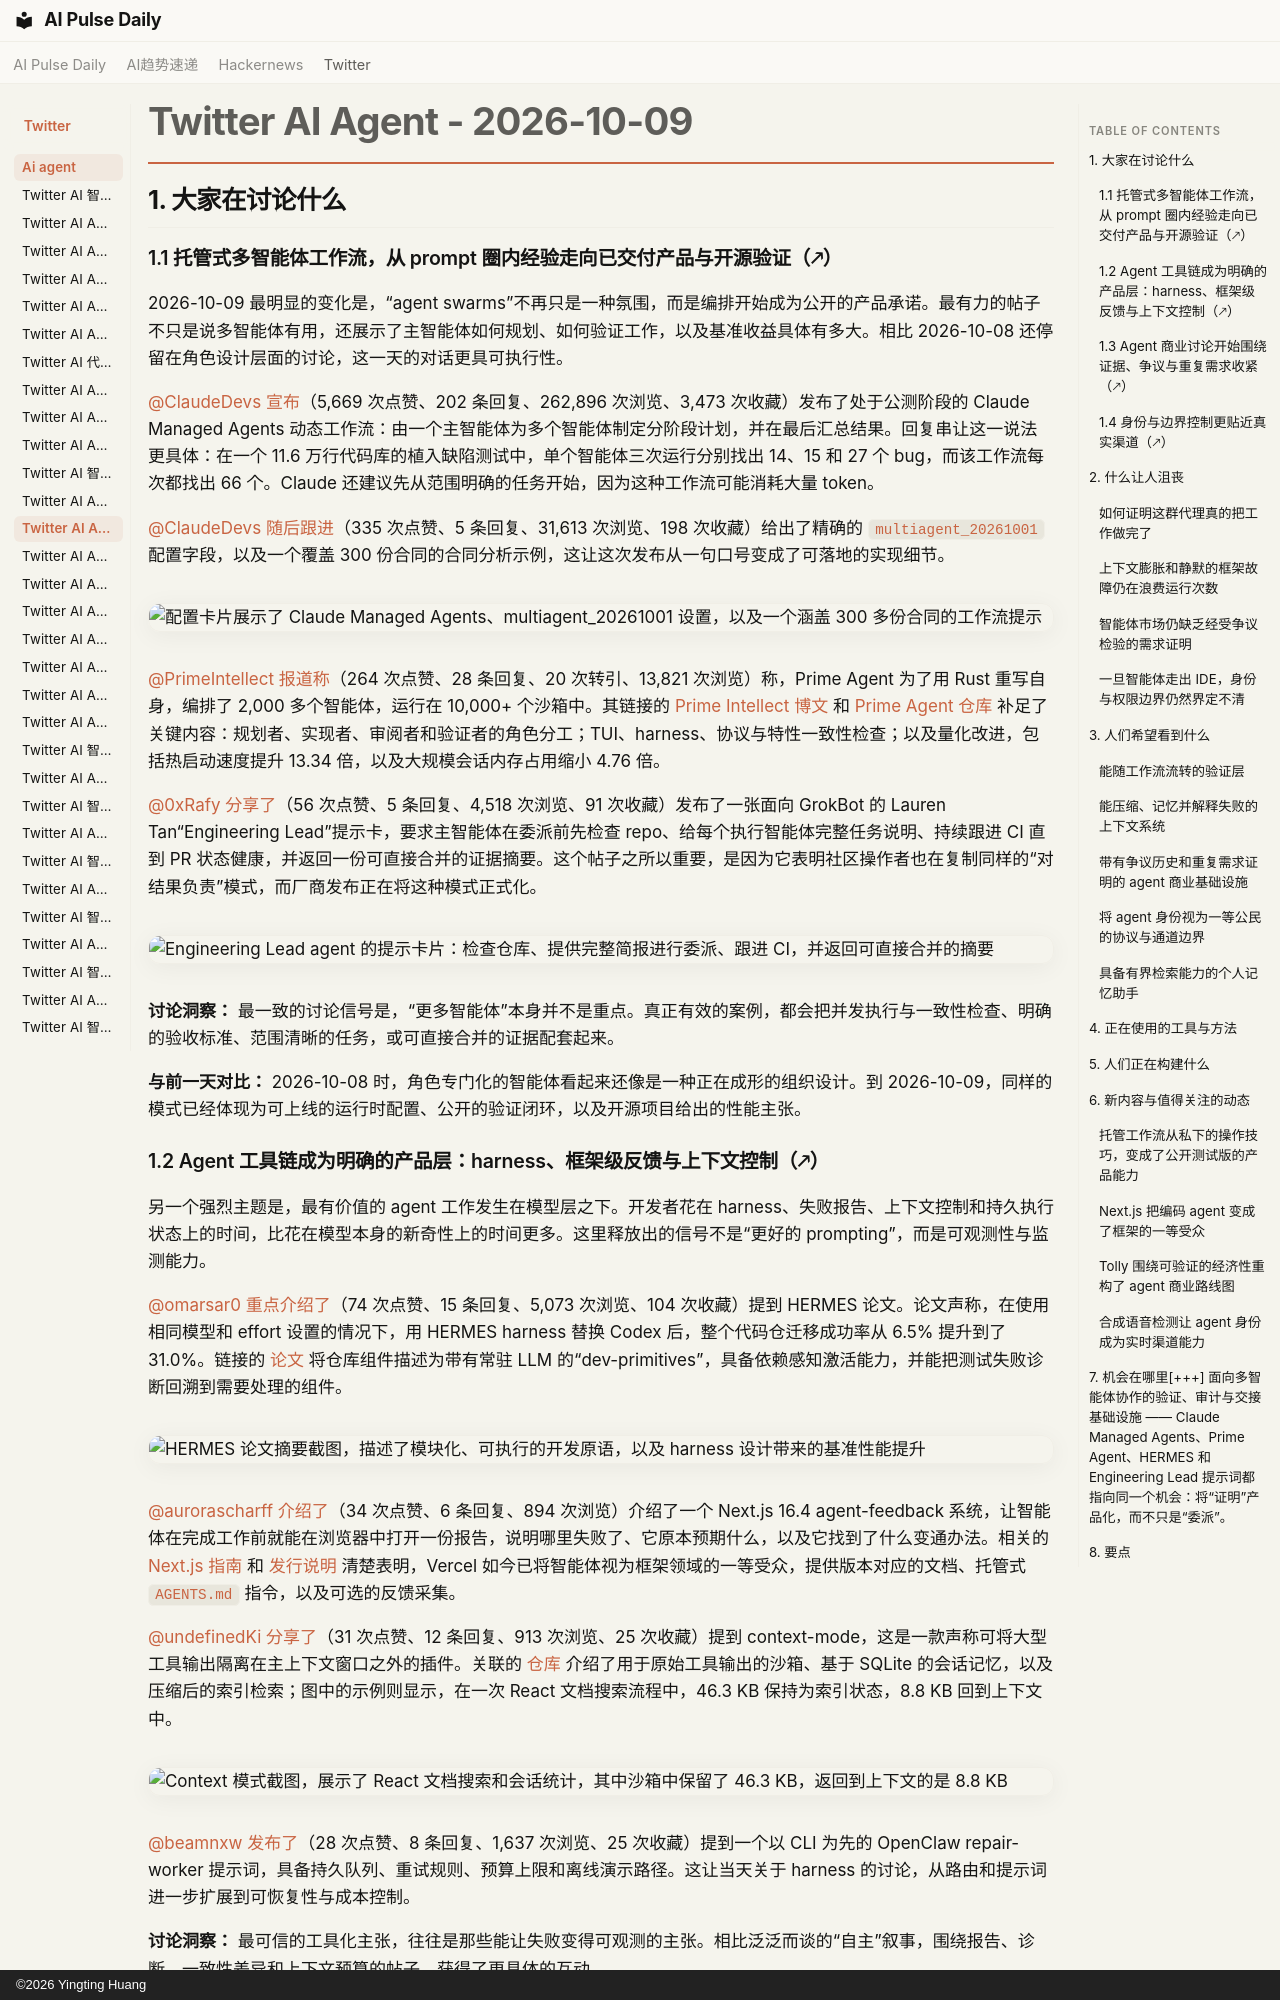

repository: vibewatch/vibewatch.github.io · page: twitter/ai-agent/2026-10-09.zh/index.html · generator: mkdocs · copyright: ©2026 Yingting Huang

# Twitter AI Agent - 2026-10-09

## 1. 大家在讨论什么

### 1.1 托管式多智能体工作流，从 prompt 圈内经验走向已交付产品与开源验证（🡕）

2026-10-09 最明显的变化是，“agent swarms”不再只是一种氛围，而是编排开始成为公开的产品承诺。最有力的帖子不只是说多智能体有用，还展示了主智能体如何规划、如何验证工作，以及基准收益具体有多大。相比 2026-10-08 还停留在角色设计层面的讨论，这一天的对话更具可执行性。

[@ClaudeDevs](https://x.com/ClaudeDevs) [宣布](https://x.com/ClaudeDevs/status/2108591328732856655)（5,669 次点赞、202 条回复、262,896 次浏览、3,473 次收藏）发布了处于公测阶段的 Claude Managed Agents 动态工作流：由一个主智能体为多个智能体制定分阶段计划，并在最后汇总结果。回复串让这一说法更具体：在一个 11.6 万行代码库的植入缺陷测试中，单个智能体三次运行分别找出 14、15 和 27 个 bug，而该工作流每次都找出 66 个。Claude 还建议先从范围明确的任务开始，因为这种工作流可能消耗大量 token。

[@ClaudeDevs](https://x.com/ClaudeDevs) [随后跟进](https://x.com/ClaudeDevs/status/2108591331660468538)（335 次点赞、5 条回复、31,613 次浏览、198 次收藏）给出了精确的 `multiagent_20261001` 配置字段，以及一个覆盖 300 份合同的合同分析示例，这让这次发布从一句口号变成了可落地的实现细节。

![配置卡片展示了 Claude Managed Agents、`multiagent_20261001` 设置，以及一个涵盖 300 多份合同的工作流提示](https://pbs.twimg.com/media/HUM4CGfWQAApYPz.jpg)

[@PrimeIntellect](https://x.com/PrimeIntellect) [报道称](https://x.com/PrimeIntellect/status/2108672479007047952)（264 次点赞、28 条回复、20 次转引、13,821 次浏览）称，Prime Agent 为了用 Rust 重写自身，编排了 2,000 多个智能体，运行在 10,000+ 个沙箱中。其链接的 [Prime Intellect 博文](https://www.primeintellect.ai/blog/prime-agent-rust) 和 [Prime Agent 仓库](https://github.com/PrimeIntellect-ai/prime-agent) 补足了关键内容：规划者、实现者、审阅者和验证者的角色分工；TUI、harness、协议与特性一致性检查；以及量化改进，包括热启动速度提升 13.34 倍，以及大规模会话内存占用缩小 4.76 倍。

[@0xRafy](https://x.com/0xRafy) [分享了](https://x.com/0xRafy/status/2108264016002879979)（56 次点赞、5 条回复、4,518 次浏览、91 次收藏）发布了一张面向 GrokBot 的 Lauren Tan“Engineering Lead”提示卡，要求主智能体在委派前先检查 repo、给每个执行智能体完整任务说明、持续跟进 CI 直到 PR 状态健康，并返回一份可直接合并的证据摘要。这个帖子之所以重要，是因为它表明社区操作者也在复制同样的“对结果负责”模式，而厂商发布正在将这种模式正式化。

![Engineering Lead agent 的提示卡片：检查仓库、提供完整简报进行委派、跟进 CI，并返回可直接合并的摘要](https://pbs.twimg.com/media/HUINGk3WYAAjtgP.jpg)

**讨论洞察：** 最一致的讨论信号是，“更多智能体”本身并不是重点。真正有效的案例，都会把并发执行与一致性检查、明确的验收标准、范围清晰的任务，或可直接合并的证据配套起来。

**与前一天对比：** 2026-10-08 时，角色专门化的智能体看起来还像是一种正在成形的组织设计。到 2026-10-09，同样的模式已经体现为可上线的运行时配置、公开的验证闭环，以及开源项目给出的性能主张。

### 1.2 Agent 工具链成为明确的产品层：harness、框架级反馈与上下文控制（🡕）

另一个强烈主题是，最有价值的 agent 工作发生在模型层之下。开发者花在 harness、失败报告、上下文控制和持久执行状态上的时间，比花在模型本身的新奇性上的时间更多。这里释放出的信号不是“更好的 prompting”，而是可观测性与监测能力。

[@omarsar0](https://x.com/omarsar0) [重点介绍了](https://x.com/omarsar0/status/2108360049848717588)（74 次点赞、15 条回复、5,073 次浏览、104 次收藏）提到 HERMES 论文。论文声称，在使用相同模型和 effort 设置的情况下，用 HERMES harness 替换 Codex 后，整个代码仓迁移成功率从 6.5% 提升到了 31.0%。链接的 [论文](https://arxiv.org/abs/2610.07832) 将仓库组件描述为带有常驻 LLM 的“dev-primitives”，具备依赖感知激活能力，并能把测试失败诊断回溯到需要处理的组件。

![HERMES 论文摘要截图，描述了模块化、可执行的开发原语，以及 harness 设计带来的基准性能提升](https://pbs.twimg.com/media/HUJmSpYbcAAGygk.png)

[@aurorascharff](https://x.com/aurorascharff) [介绍了](https://x.com/aurorascharff/status/2108544104430759979)（34 次点赞、6 条回复、894 次浏览）介绍了一个 Next.js 16.4 agent-feedback 系统，让智能体在完成工作前就能在浏览器中打开一份报告，说明哪里失败了、它原本预期什么，以及它找到了什么变通办法。相关的 [Next.js 指南](https://nextjs.org/docs/app/guides/ai-agents#automatic-agent-feedback) 和 [发行说明](https://nextjs.org/blog/next-16-4#agent-feedback) 清楚表明，Vercel 如今已将智能体视为框架领域的一等受众，提供版本对应的文档、托管式 `AGENTS.md` 指令，以及可选的反馈采集。

[@undefinedKi](https://x.com/undefinedKi) [分享了](https://x.com/undefinedKi/status/2108661690162466859)（31 次点赞、12 条回复、913 次浏览、25 次收藏）提到 context-mode，这是一款声称可将大型工具输出隔离在主上下文窗口之外的插件。关联的 [仓库](https://github.com/mksglu/context-mode) 介绍了用于原始工具输出的沙箱、基于 SQLite 的会话记忆，以及压缩后的索引检索；图中的示例则显示，在一次 React 文档搜索流程中，46.3 KB 保持为索引状态，8.8 KB 回到上下文中。

![Context 模式截图，展示了 React 文档搜索和会话统计，其中沙箱中保留了 46.3 KB，返回到上下文的是 8.8 KB](https://pbs.twimg.com/media/HUN4laHW4AAqCM8.jpg)

[@beamnxw](https://x.com/beamnxw) [发布了](https://x.com/beamnxw/status/2108305935001059589)（28 次点赞、8 条回复、1,637 次浏览、25 次收藏）提到一个以 CLI 为先的 OpenClaw repair-worker 提示词，具备持久队列、重试规则、预算上限和离线演示路径。这让当天关于 harness 的讨论，从路由和提示词进一步扩展到可恢复性与成本控制。

**讨论洞察：** 最可信的工具化主张，往往是那些能让失败变得可观测的主张。相比泛泛而谈的“自主”叙事，围绕报告、诊断、一致性差异和上下文预算的帖子，获得了更具体的互动。

**与前一天的对比：** 在 2026-10-08，harness 主要还是以可复用循环模式的形式被分享。到 2026-10-09，它们则更多以基准测试论文、框架特性、插件和明确的运行时控制平面的形式出现。
